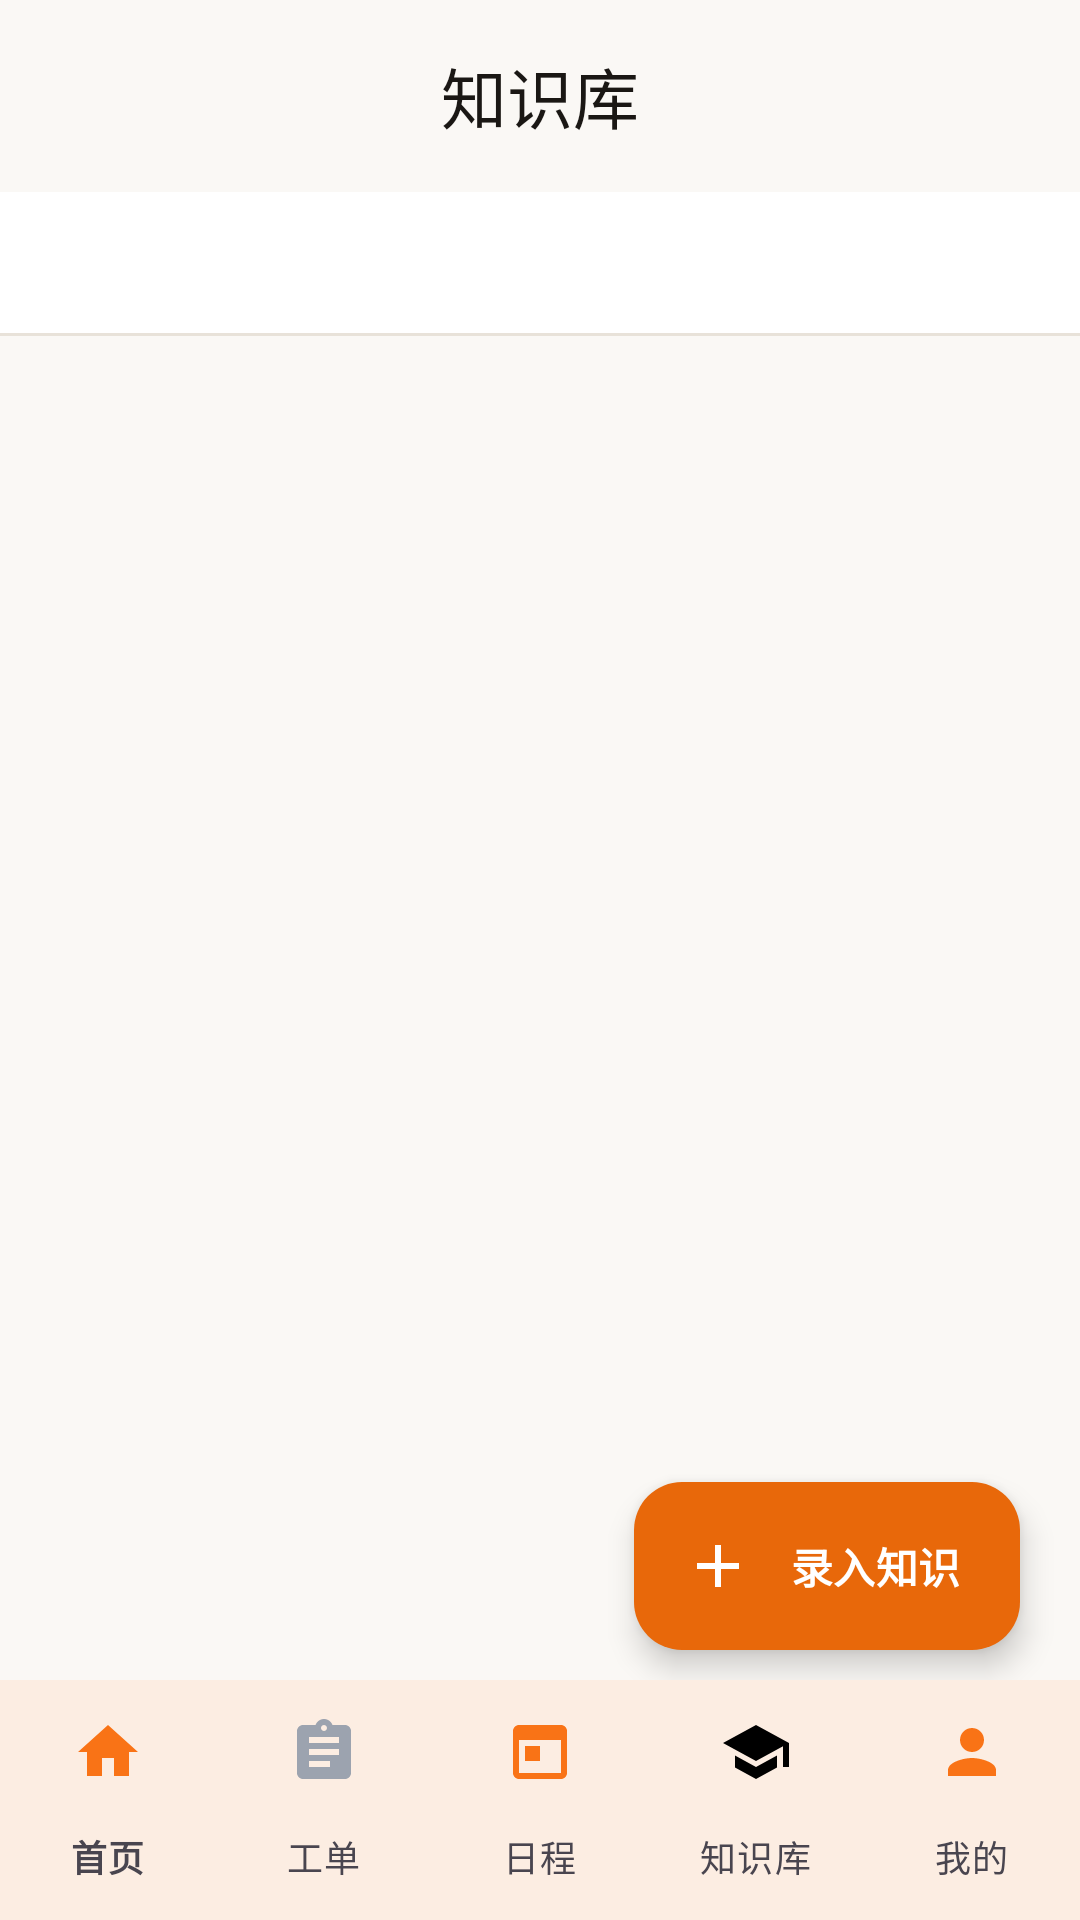

Reconstruct the res/layout file that produces this screen, plus the resources it refers to.
<!-- AndroidManifest.xml: application theme Theme.GongyouTong -->
<!-- res/layout/activity_knowledge.xml -->
<?xml version="1.0" encoding="utf-8"?>
<androidx.coordinatorlayout.widget.CoordinatorLayout xmlns:android="http://schemas.android.com/apk/res/android"
    xmlns:app="http://schemas.android.com/apk/res-auto"
    android:layout_width="match_parent"
    android:layout_height="match_parent"
    android:background="@color/bg_main"
    android:fitsSystemWindows="true">

    <com.google.android.material.appbar.AppBarLayout
        android:id="@+id/appBarLayout"
        android:layout_width="match_parent"
        android:layout_height="wrap_content"
        android:background="@color/bg_main"
        android:elevation="0dp"
        app:liftOnScroll="true">

        <com.google.android.material.appbar.MaterialToolbar
            android:id="@+id/toolbar"
            android:layout_width="match_parent"
            android:layout_height="?attr/actionBarSize"
            app:title="知识库"
            app:titleTextColor="@color/text_primary"
            app:titleCentered="true"
            app:titleTextAppearance="@style/TextAppearance.Material3.TitleLarge" />

        <com.google.android.material.tabs.TabLayout
            android:id="@+id/tabLayout"
            android:layout_width="match_parent"
            android:layout_height="wrap_content"
            app:tabIndicatorColor="@color/primary"
            app:tabTextColor="@color/text_secondary"
            app:tabSelectedTextColor="@color/primary"
            app:tabMode="fixed"
            app:tabGravity="fill"
            app:tabBackground="@color/bg_main"
            app:tabIndicatorHeight="3dp"
            app:tabIndicatorFullWidth="false" />
    </com.google.android.material.appbar.AppBarLayout>

    
    <LinearLayout
        android:id="@+id/layoutOnlineLoading"
        android:layout_width="match_parent"
        android:layout_height="wrap_content"
        android:orientation="vertical"
        android:paddingHorizontal="16dp"
        android:paddingTop="8dp"
        android:visibility="gone"
        app:layout_behavior="@string/appbar_scrolling_view_behavior">

        <TextView
            android:id="@+id/tvOnlineDate"
            android:layout_width="wrap_content"
            android:layout_height="wrap_content"
            android:text="今日推荐"
            android:textColor="@color/primary"
            android:textSize="14sp"
            android:textStyle="bold" />

        <com.google.android.material.progressindicator.LinearProgressIndicator
            android:id="@+id/progressOnline"
            android:layout_width="match_parent"
            android:layout_height="4dp"
            android:layout_marginTop="6dp"
            app:indicatorColor="@color/primary"
            android:indeterminate="true"
            android:visibility="gone" />
    </LinearLayout>

    
    <androidx.recyclerview.widget.RecyclerView
        android:id="@+id/rvOnlineKnowledge"
        android:layout_width="match_parent"
        android:layout_height="match_parent"
        android:clipToPadding="false"
        android:paddingTop="4dp"
        android:paddingBottom="120dp"
        android:visibility="gone"
        app:layout_behavior="@string/appbar_scrolling_view_behavior" />

    
    <androidx.recyclerview.widget.RecyclerView
        android:id="@+id/rvKnowledge"
        android:layout_width="match_parent"
        android:layout_height="match_parent"
        android:clipToPadding="false"
        android:paddingTop="8dp"
        android:paddingBottom="120dp"
        app:layout_behavior="@string/appbar_scrolling_view_behavior" />

    
    <LinearLayout
        android:id="@+id/layoutEmpty"
        android:layout_width="match_parent"
        android:layout_height="match_parent"
        android:gravity="center"
        android:orientation="vertical"
        android:visibility="gone"
        app:layout_behavior="@string/appbar_scrolling_view_behavior">

        <ImageView
            android:layout_width="90dp"
            android:layout_height="90dp"
            android:alpha="0.2"
            android:src="@drawable/ic_knowledge"
            app:tint="@color/primary" />

        <TextView
            android:layout_width="wrap_content"
            android:layout_height="wrap_content"
            android:layout_marginTop="16dp"
            android:text="还没有任何知识"
            android:textColor="@color/text_secondary"
            android:textSize="15sp" />

        <TextView
            android:layout_width="wrap_content"
            android:layout_height="wrap_content"
            android:layout_marginTop="6dp"
            android:text="点击右下角 + 开始录入"
            android:textColor="@color/text_hint"
            android:textSize="13sp" />
    </LinearLayout>

    
    <com.google.android.material.floatingactionbutton.ExtendedFloatingActionButton
        android:id="@+id/fabAdd"
        android:layout_width="wrap_content"
        android:layout_height="wrap_content"
        android:layout_gravity="bottom|end"
        android:layout_marginEnd="20dp"
        android:layout_marginBottom="90dp"
        android:text="录入知识"
        android:textColor="@color/white"
        android:textStyle="bold"
        app:icon="@drawable/ic_add"
        app:iconTint="@color/white"
        app:backgroundTint="@color/primary" />

    <com.google.android.material.bottomnavigation.BottomNavigationView
        android:id="@+id/bottomNav"
        android:layout_width="match_parent"
        android:layout_height="wrap_content"
        android:layout_gravity="bottom"
        android:background="@color/nav_bar_background"
        app:elevation="8dp"
        app:itemIconTint="@color/bottom_nav_color"
        app:itemTextColor="@color/bottom_nav_color"
        app:labelVisibilityMode="labeled"
        app:menu="@menu/bottom_nav_menu" />

</androidx.coordinatorlayout.widget.CoordinatorLayout>
<!-- resources referenced by this layout -->
<resources>
  <color name="bg_main">#FAF8F5</color>
  <color name="nav_bar_background">#FFFFFF</color>
  <color name="primary">#E8680A</color>
  <color name="text_hint">#8A8076</color>
  <color name="text_primary">#1A1714</color>
  <color name="text_secondary">#5C554E</color>
  <color name="white">#FFFFFF</color>
  <!-- drawable ic_add (drawable) -->
  <?xml version="1.0" encoding="utf-8"?>
  <vector xmlns:android="http://schemas.android.com/apk/res/android"
      android:width="24dp"
      android:height="24dp"
      android:viewportWidth="24"
      android:viewportHeight="24">
      <path
          android:fillColor="#333333"
          android:pathData="M19,13h-6v6h-2v-6H5v-2h6V5h2v6h6v2z"/>
  </vector>
  <!-- drawable ic_knowledge (drawable) -->
  <vector xmlns:android="http://schemas.android.com/apk/res/android"
      android:width="24dp"
      android:height="24dp"
      android:viewportWidth="24"
      android:viewportHeight="24">
      <path
          android:fillColor="@android:color/black"
          android:pathData="M12,3L1,9L12,15L21,10.09V17H23V9M5,13.18V17.18L12,21L19,17.18V13.18L12,17L5,13.18Z" />
  </vector>
  <color name="primary_dark">#C85A08</color>
  <color name="primary_container">#FFF0E5</color>
  <color name="on_primary">#FFFFFF</color>
  <color name="on_primary_container">#6D2800</color>
  <color name="secondary">#0D7B6B</color>
  <color name="secondary_container">#D0F5EE</color>
  <color name="on_secondary">#FFFFFF</color>
  <color name="on_secondary_container">#004D40</color>
  <color name="tertiary">#2563EB</color>
  <color name="tertiary_container">#DBEAFE</color>
  <color name="on_tertiary">#FFFFFF</color>
  <color name="on_tertiary_container">#1E3A5F</color>
  <color name="background">#FAF8F5</color>
  <color name="surface">#FFFFFF</color>
  <color name="surface_variant">#F3EEE7</color>
  <color name="error">#DC2626</color>
  <color name="on_error">#FFFFFF</color>
  <color name="error_container">#FEF2F2</color>
  <color name="outline">#D7CFC3</color>
  <color name="outline_variant">#E8E2D9</color>
  <color name="primary_200">#FFD9BD</color>
</resources>
